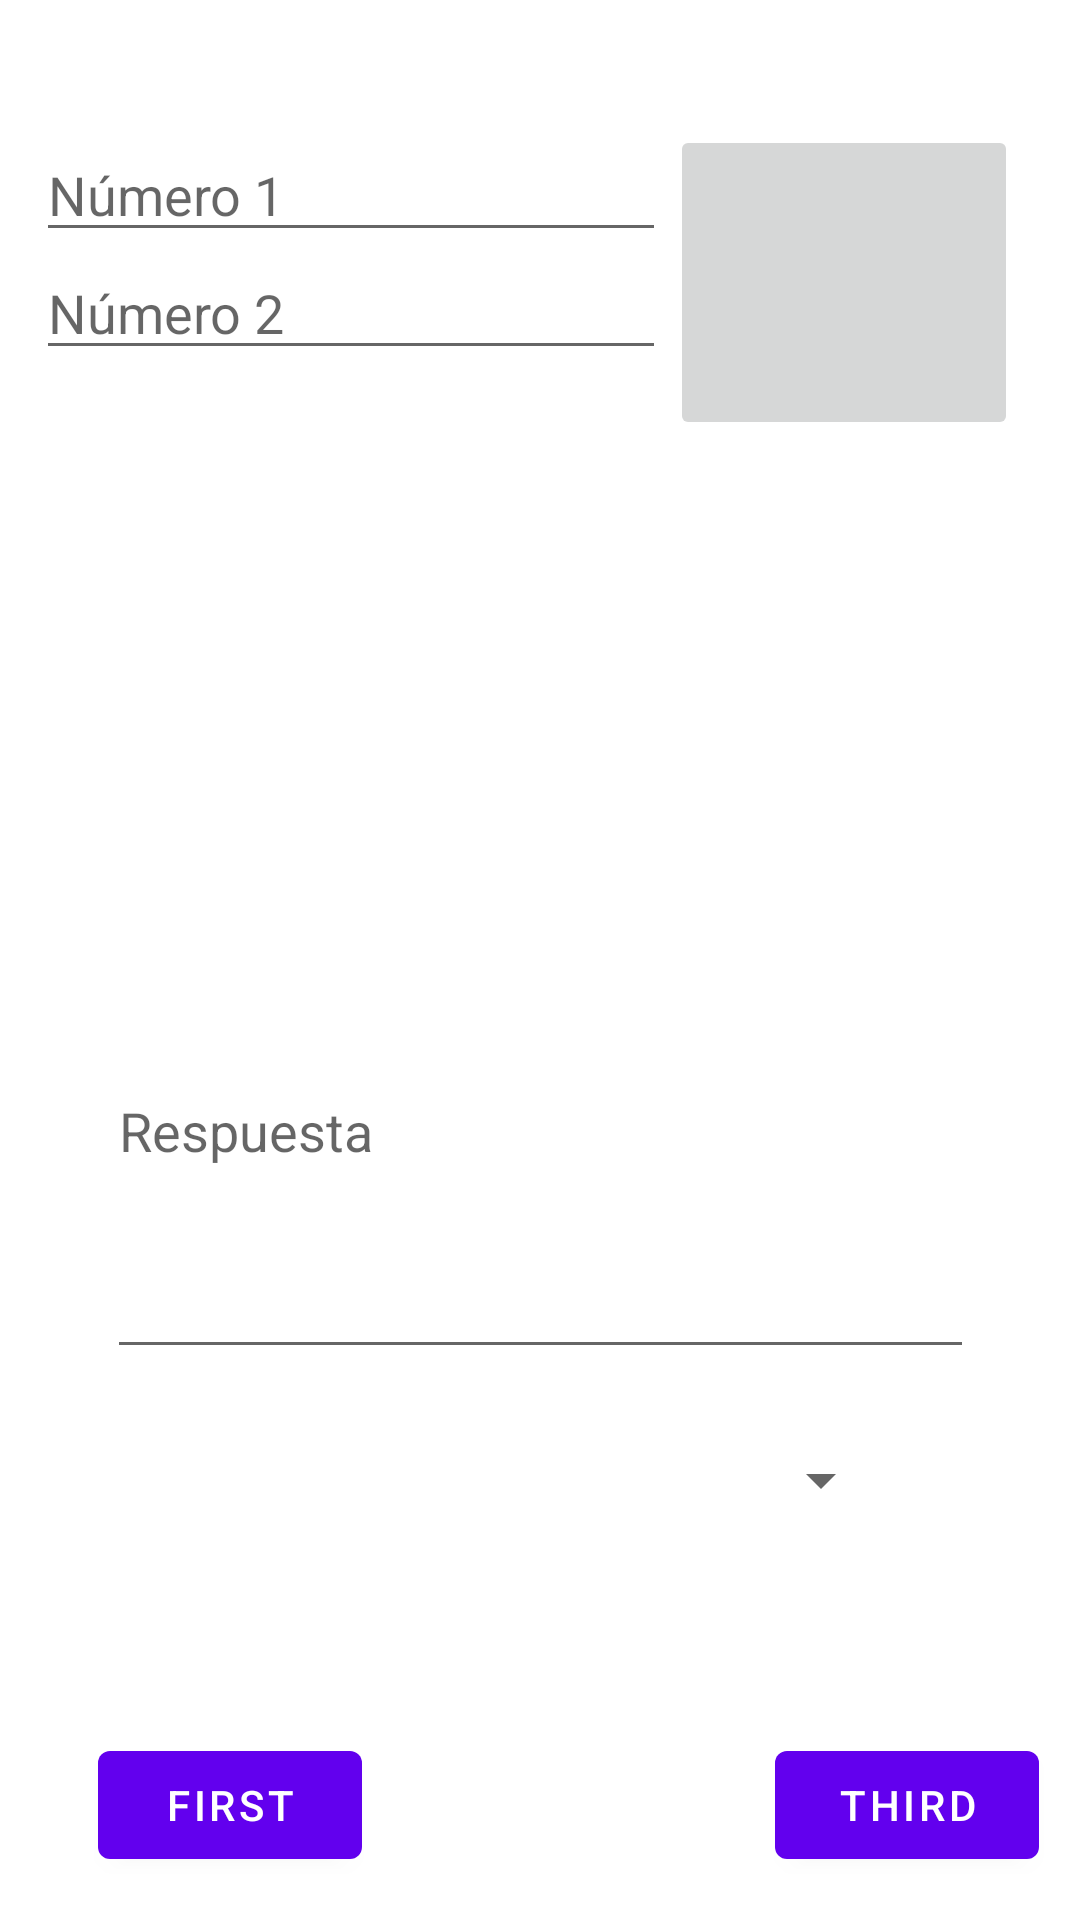

This screen was rendered from an Android layout file. Write that file and the resources it references.
<!-- AndroidManifest.xml: application theme Theme.Clase3108 -->
<!-- res/layout/fragment_second.xml -->
<?xml version="1.0" encoding="utf-8"?>
<androidx.constraintlayout.widget.ConstraintLayout xmlns:android="http://schemas.android.com/apk/res/android"
    xmlns:app="http://schemas.android.com/apk/res-auto"
    xmlns:tools="http://schemas.android.com/tools"
    android:layout_width="match_parent"
    android:layout_height="match_parent"
    tools:context=".SecondFragment">

    <TextView
        android:id="@+id/textview_second"
        android:layout_width="wrap_content"
        android:layout_height="wrap_content"
        app:layout_constraintBottom_toTopOf="@id/button_second"
        app:layout_constraintEnd_toEndOf="parent"
        app:layout_constraintStart_toStartOf="parent"
        app:layout_constraintTop_toTopOf="parent" />

    <Button
        android:id="@+id/button_second"
        android:layout_width="wrap_content"
        android:layout_height="wrap_content"
        android:text="First"
        app:layout_constraintBottom_toBottomOf="parent"
        app:layout_constraintEnd_toEndOf="parent"
        app:layout_constraintHorizontal_bias="0.12"
        app:layout_constraintStart_toStartOf="parent"
        app:layout_constraintTop_toTopOf="parent"
        app:layout_constraintVertical_bias="0.976" />

    <Button
        android:id="@+id/buttonThird"
        android:layout_width="wrap_content"
        android:layout_height="wrap_content"
        android:text="Third"
        app:layout_constraintBottom_toBottomOf="parent"
        app:layout_constraintEnd_toEndOf="parent"
        app:layout_constraintHorizontal_bias="0.95"
        app:layout_constraintStart_toStartOf="parent"
        app:layout_constraintTop_toTopOf="parent"
        app:layout_constraintVertical_bias="0.976" />

    <EditText
        android:id="@+id/number_2"
        android:layout_width="wrap_content"
        android:layout_height="wrap_content"
        android:ems="10"
        android:hint="@string/number_2"
        android:inputType="textPersonName"
        app:layout_constraintBottom_toBottomOf="parent"
        app:layout_constraintEnd_toEndOf="parent"
        app:layout_constraintHorizontal_bias="0.079"
        app:layout_constraintStart_toStartOf="parent"
        app:layout_constraintTop_toTopOf="parent"
        app:layout_constraintVertical_bias="0.137" />

    <EditText
        android:id="@+id/number_1"
        android:layout_width="wrap_content"
        android:layout_height="wrap_content"
        android:ems="10"
        android:hint="@string/number_1"
        android:inputType="textPersonName"
        app:layout_constraintBottom_toBottomOf="parent"
        app:layout_constraintEnd_toEndOf="parent"
        app:layout_constraintHorizontal_bias="0.079"
        app:layout_constraintStart_toStartOf="parent"
        app:layout_constraintTop_toTopOf="parent"
        app:layout_constraintVertical_bias="0.071" />

    <Spinner
        android:id="@+id/sp_operations"
        android:layout_width="235dp"
        android:layout_height="41dp"
        android:layout_marginTop="293dp"
        app:layout_constraintBottom_toBottomOf="parent"
        app:layout_constraintEnd_toEndOf="parent"
        app:layout_constraintStart_toStartOf="parent"
        app:layout_constraintTop_toTopOf="parent"
        app:layout_constraintVertical_bias="0.588" />

    <EditText
        android:id="@+id/txt_resp2"
        android:layout_width="289dp"
        android:layout_height="162dp"
        android:ems="10"
        android:hint="@string/response"
        android:inputType="textPersonName"
        app:layout_constraintBottom_toBottomOf="parent"
        app:layout_constraintEnd_toEndOf="parent"
        app:layout_constraintStart_toStartOf="parent"
        app:layout_constraintTop_toTopOf="parent"
        app:layout_constraintVertical_bias="0.616" />

    <ImageButton
        android:id="@+id/btn_calc"
        android:layout_width="116dp"
        android:layout_height="105dp"
        android:src="@mipmap/calc"
        app:layout_constraintBottom_toBottomOf="parent"
        app:layout_constraintEnd_toEndOf="parent"
        app:layout_constraintHorizontal_bias="0.915"
        app:layout_constraintStart_toStartOf="parent"
        app:layout_constraintTop_toTopOf="parent"
        app:layout_constraintVertical_bias="0.078" />
</androidx.constraintlayout.widget.ConstraintLayout>
<!-- resources referenced by this layout -->
<resources>
  <string name="number_1">Número 1</string>
  <string name="number_2">Número 2</string>
  <string name="response">Respuesta</string>
  <style name="Theme.Clase3108" parent="Theme.MaterialComponents.DayNight.DarkActionBar">
          
          <item name="colorPrimary">@color/purple_500</item>
          <item name="colorPrimaryVariant">@color/purple_700</item>
          <item name="colorOnPrimary">@color/white</item>
          
          <item name="colorSecondary">@color/teal_200</item>
          <item name="colorSecondaryVariant">@color/teal_700</item>
          <item name="colorOnSecondary">@color/black</item>
          
          <item name="android:statusBarColor" tools:targetApi="l">?attr/colorPrimaryVariant</item>
          
      </style>
  <!-- not gathered from this repository: default colours our renderer supplied (Android Studio template values) -->
  <color name="purple_500">#FF6200EE</color>
  <color name="purple_700">#FF3700B3</color>
  <color name="teal_200">#FF03DAC5</color>
  <color name="teal_700">#FF018786</color>
  <color name="black">#FF000000</color>
  <color name="white">#FFFFFFFF</color>
</resources>
